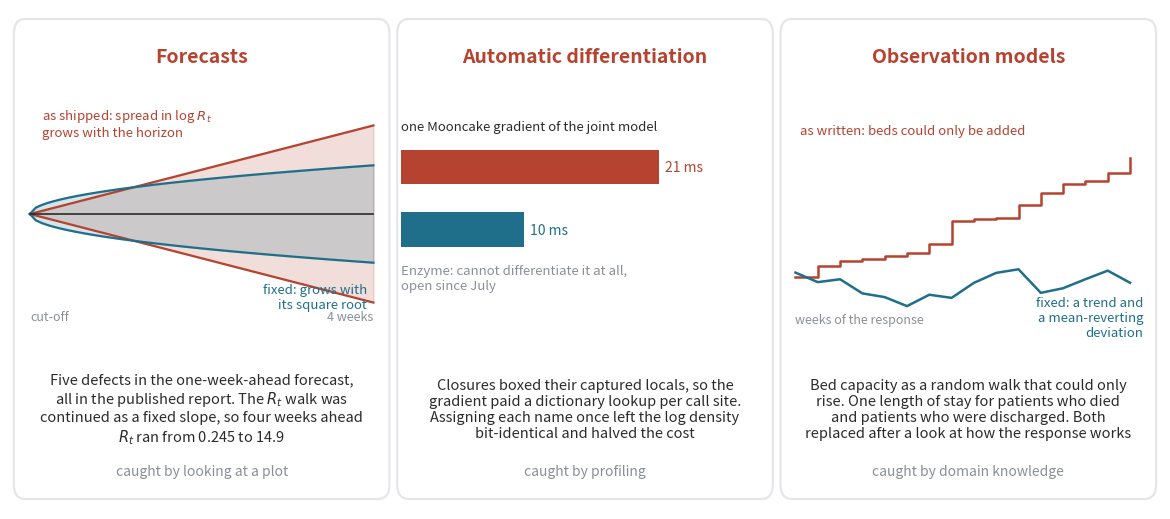

Recreate this plot in Python. (Note: this script raises an exception after producing the figure.)
#!/usr/bin/env python3
"""Figures for the agents partial of the keynote, drawn with matplotlib.

Run with:
    uv run --with matplotlib scripts/keynote-agent-figures.py

Writes, into figures/:
    keynote-agent-wrong.png   three things that went wrong beyond the
                              digitiser, from the BVDOutbreakSize record

Facts drawn: docs/src/news.md v1.15.0 (the forecast walk continued as a
fixed slope, four-week R_t 0.245 to 14.9) and v1.18.0 (gradient 21 ms
to 10 ms, pull request #656); issue #445 (Enzyme cannot differentiate
the joint model); issues #299 and #297 (bed capacity as a walk that
could only rise, one length of stay for two outcomes).
"""

import matplotlib

matplotlib.use("Agg")
import matplotlib.pyplot as plt
import numpy as np
from matplotlib.patches import FancyBboxPatch

TEAL = "#1f6f8b"
SLATE = "#4a5899"
BRICK = "#b5432f"
INK = "#2b2b2b"
GREY = "#8a8f98"
LIGHT = "#e4e6ea"
PALE_BRICK = "#f5e6e3"

plt.rcParams.update(
    {
        "font.size": 13,
        "font.family": "sans-serif",
        "figure.dpi": 160,
        "text.color": INK,
    }
)


def panel(fig, left, width, title, what, caught):
    """A titled card with an inset axes for a small sketch."""
    ax = fig.add_axes([left, 0.0, width, 1.0])
    ax.set_xlim(0, 1)
    ax.set_ylim(0, 1)
    ax.axis("off")
    ax.add_patch(FancyBboxPatch((0.02, 0.03), 0.96, 0.94,
                                boxstyle="round,pad=0.01,rounding_size=0.03",
                                edgecolor=LIGHT, facecolor="white",
                                linewidth=1.6))
    ax.text(0.5, 0.905, title, ha="center", va="center", fontsize=14,
            color=BRICK, fontweight="bold")
    ax.text(0.5, 0.20, what, ha="center", va="center", fontsize=10.5,
            color=INK, linespacing=1.2)
    ax.text(0.5, 0.075, caught, ha="center", va="center", fontsize=10,
            color=GREY, style="italic")
    inset = fig.add_axes([left + 0.02 * width, 0.36, 0.96 * width, 0.46])
    inset.axis("off")
    return inset


def forecast_sketch(ax):
    h = np.linspace(0, 28, 60)
    for spread, colour, ls, text in (
            (0.11 * h, BRICK, "-", "as shipped: spread grows\nwith the horizon"),
            (0.32 * np.sqrt(h), TEAL, "-", "fixed: with its square root")):
        ax.fill_between(h, -spread, spread, color=colour, alpha=0.18)
        ax.plot(h, spread, color=colour, lw=1.6, ls=ls)
        ax.plot(h, -spread, color=colour, lw=1.6, ls=ls)
    ax.plot(h, 0 * h, color=INK, lw=1.2)
    ax.text(1, 2.6, "as shipped: spread in log $R_t$\ngrows with the horizon",
            color=BRICK, fontsize=9.5, ha="left", va="bottom")
    ax.text(27.5, -2.4, "fixed: grows with\nits square root", color=TEAL,
            fontsize=9.5, ha="right", va="top")
    ax.text(0, -3.7, "cut-off", color=GREY, fontsize=9, ha="left")
    ax.text(28, -3.7, "4 weeks", color=GREY, fontsize=9, ha="right")
    ax.set_xlim(-1, 29)
    ax.set_ylim(-4, 4)


def gradient_sketch(ax):
    ax.barh([1.0], [21], color=BRICK, height=0.55)
    ax.barh([0.0], [10], color=TEAL, height=0.55)
    ax.text(21.5, 1.0, "21 ms", va="center", fontsize=10, color=BRICK)
    ax.text(10.5, 0.0, "10 ms", va="center", fontsize=10, color=TEAL)
    ax.text(0, 1.55, "one Mooncake gradient of the joint model",
            fontsize=9.5, color=INK, va="bottom")
    ax.text(0, -0.55, "Enzyme: cannot differentiate it at all,\n"
            "open since July", fontsize=9.5, color=GREY, va="top")
    ax.set_xlim(0, 30)
    ax.set_ylim(-1.6, 2.1)


def beds_sketch(ax):
    rng = np.random.default_rng(7)
    t = np.arange(0, 16)
    up_only = np.cumsum(np.abs(rng.normal(0.35, 0.5, 16)))
    up_only -= up_only[0]
    ar = np.zeros(16)
    for i in range(1, 16):
        ar[i] = 0.75 * ar[i - 1] + rng.normal(0.25, 0.5)
    ax.step(t, up_only + 1, where="post", color=BRICK, lw=1.8)
    ax.plot(t, ar + 1.2, color=TEAL, lw=1.8)
    ax.text(0.2, up_only[-1] + 1.9, "as written: beds could only be added",
            color=BRICK, fontsize=9.5, va="bottom")
    ax.text(15.6, ar[-1] + 0.6, "fixed: a trend and\na mean-reverting\n"
            "deviation", color=TEAL, fontsize=9.5, ha="right", va="top")
    ax.text(0, -0.6, "weeks of the response", color=GREY, fontsize=9,
            va="top")
    ax.set_xlim(-0.5, 16)
    ax.set_ylim(-1.3, up_only[-1] + 3.6)


def agent_wrong():
    fig = plt.figure(figsize=(11.5, 5.0))
    w = 1 / 3
    ax = panel(fig, 0, w, "Forecasts",
               "Five defects in the one-week-ahead forecast,\n"
               "all in the published report. The $R_t$ walk was\n"
               "continued as a fixed slope, so four weeks ahead\n"
               "$R_t$ ran from 0.245 to 14.9",
               "caught by looking at a plot")
    forecast_sketch(ax)
    ax = panel(fig, w, w, "Automatic differentiation",
               "Closures boxed their captured locals, so the\n"
               "gradient paid a dictionary lookup per call site.\n"
               "Assigning each name once left the log density\n"
               "bit-identical and halved the cost",
               "caught by profiling")
    gradient_sketch(ax)
    ax = panel(fig, 2 * w, w, "Observation models",
               "Bed capacity as a random walk that could only\n"
               "rise. One length of stay for patients who died\n"
               "and patients who were discharged. Both\n"
               "replaced after a look at how the response works",
               "caught by domain knowledge")
    beds_sketch(ax)
    fig.savefig("figures/keynote-agent-wrong.png", bbox_inches="tight",
                pad_inches=0.1)
    plt.close(fig)
    print("wrote figures/keynote-agent-wrong.png")


if __name__ == "__main__":
    agent_wrong()
